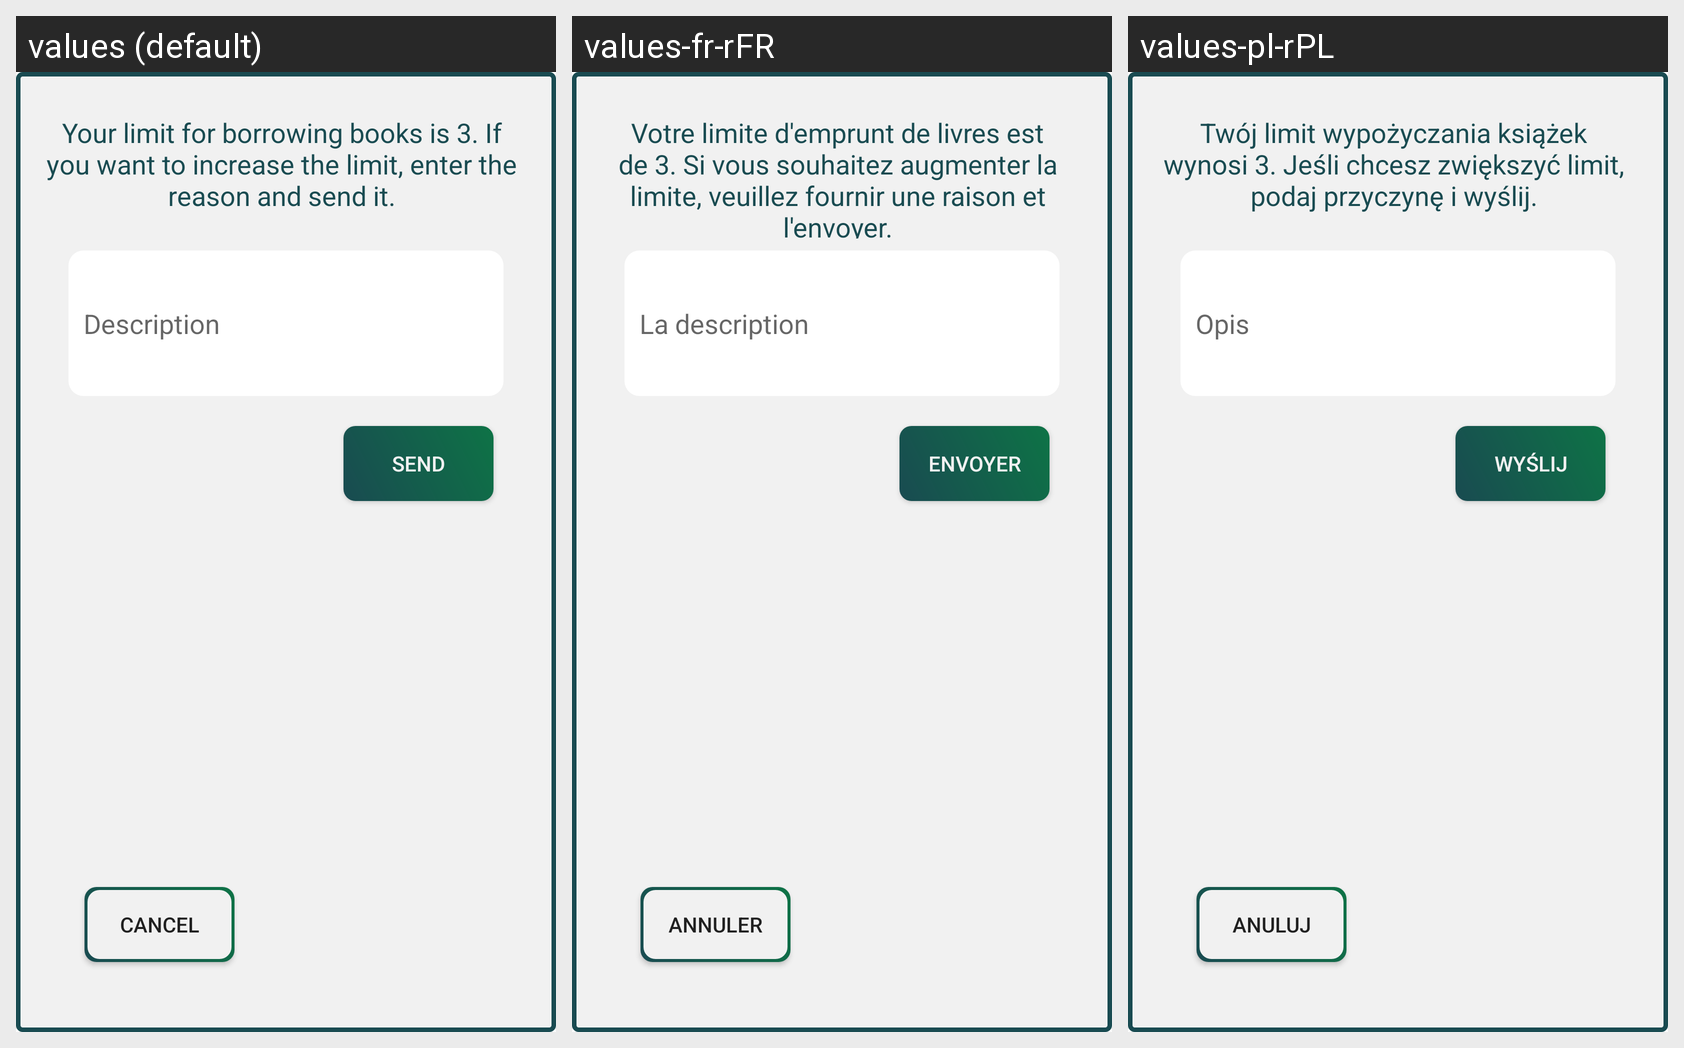

The Android screen above is rendered under several locales of the same app. Produce the string resources it draws, with the default and per-locale values.
Android screen res/layout/dialog_request_to_increase_limit.xml rendered under 3 locales, left to right: values (default), values-fr-rFR, values-pl-rPL. Device: Nexus 5 (rendered at 1080×1920; each locale shown at half size, 540×960, under a caption strip naming it); theme AppTheme.
Strings drawn on this screen, with the default value and each locale's value (text and hints the layout hard-codes, and strings that could not be matched under every locale, appear in the picture but are not listed):

enter_a_reason_for_the_limit
  values: Your limit for borrowing books is 3. If you want to increase the limit, enter the reason and send it.
  values-fr-rFR: Votre limite d'emprunt de livres est de 3. Si vous souhaitez augmenter la limite, veuillez fournir une raison et l'envoyer.
  values-pl-rPL: Twój limit wypożyczania książek wynosi 3. Jeśli chcesz zwiększyć limit, podaj przyczynę i wyślij.

cancel
  values: Cancel
  values-fr-rFR: Annuler
  values-pl-rPL: Anuluj

send
  values: send
  values-fr-rFR: Envoyer
  values-pl-rPL: Wyślij

decryption
  values: Description
  values-fr-rFR: La description
  values-pl-rPL: Opis
